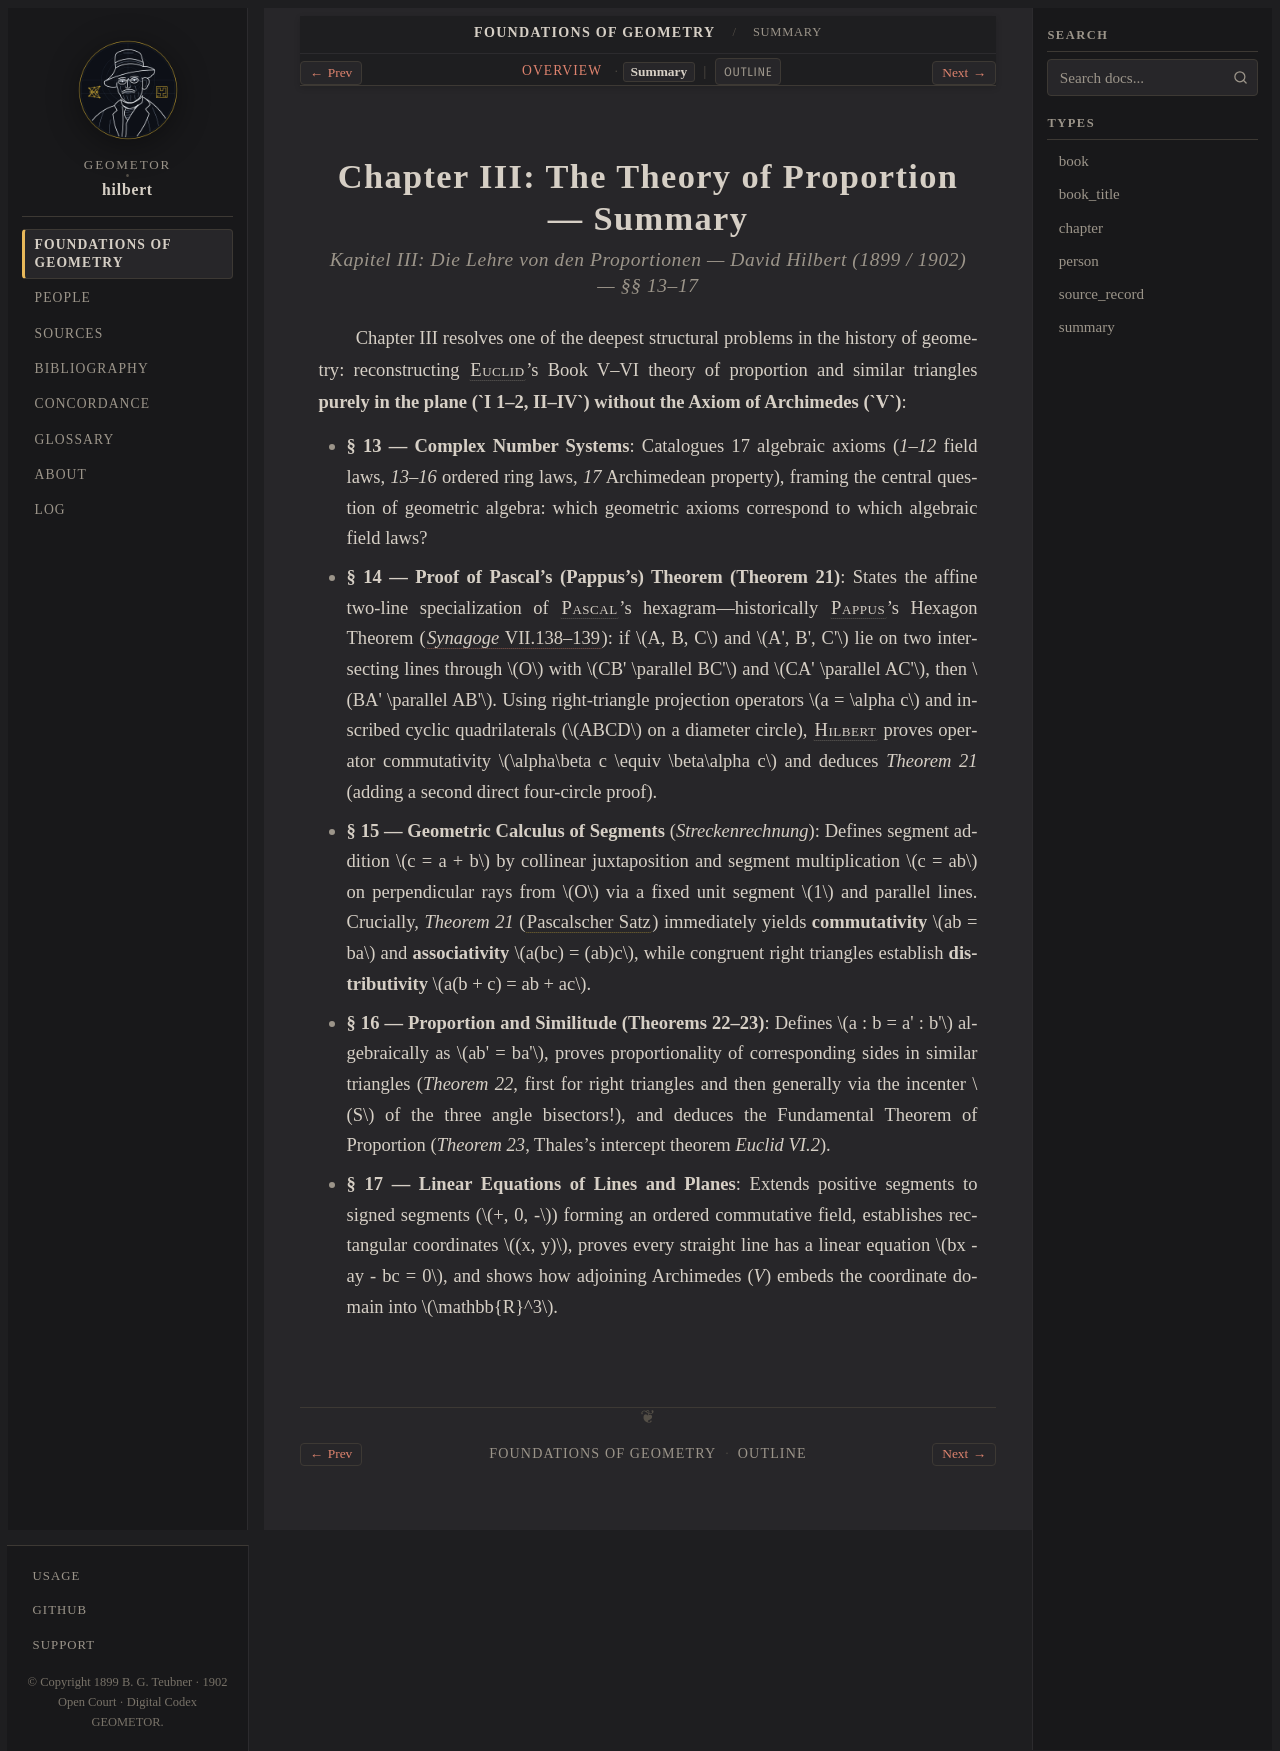

repository: geometor/hilbert · page: grundlagen/chapter_03/summary.html · generator: sphinx

:layout: book
:type: summary
:canonical_id: Chapter III (Summary)
:breadcrumb_title: Summary
:order: 4

.. _grundlagen-chapter-3-summary:

Chapter III: The Theory of Proportion — Summary
===============================================

.. rubric:: *Kapitel III: Die Lehre von den Proportionen* — David Hilbert (1899 / 1902) — §§ 13–17

Chapter III resolves one of the deepest structural problems in the history of geometry: reconstructing :person:`Euclid <euclid>`'s Book V–VI theory of proportion and similar triangles **purely in the plane (`I 1–2, II–IV`) without the Axiom of Archimedes (`V`)**:

* **§ 13 — Complex Number Systems**: Catalogues 17 algebraic axioms (`1–12` field laws, `13–16` ordered ring laws, `17` Archimedean property), framing the central question of geometric algebra: which geometric axioms correspond to which algebraic field laws?
* **§ 14 — Proof of Pascal's (Pappus's) Theorem (Theorem 21)**: States the affine two-line specialization of :person:`Pascal <pascal>`'s hexagram—historically :person:`Pappus <pappus>`'s Hexagon Theorem (:cite:`*Synagoge* VII.138–139 <pappus:synagoge>`): if :math:`A, B, C` and :math:`A', B', C'` lie on two intersecting lines through :math:`O` with :math:`CB' \parallel BC'` and :math:`CA' \parallel AC'`, then :math:`BA' \parallel AB'`. Using right-triangle projection operators :math:`a = \alpha c` and inscribed cyclic quadrilaterals (:math:`ABCD` on a diameter circle), :person:`Hilbert <hilbert>` proves operator commutativity :math:`\alpha\beta c \equiv \beta\alpha c` and deduces `Theorem 21` (adding a second direct four-circle proof).
* **§ 15 — Geometric Calculus of Segments** (*Streckenrechnung*): Defines segment addition :math:`c = a + b` by collinear juxtaposition and segment multiplication :math:`c = ab` on perpendicular rays from :math:`O` via a fixed unit segment :math:`1` and parallel lines. Crucially, `Theorem 21` (:term:`Pascalscher Satz <pascalscher-satz>`) immediately yields **commutativity** :math:`ab = ba` and **associativity** :math:`a(bc) = (ab)c`, while congruent right triangles establish **distributivity** :math:`a(b + c) = ab + ac`.
* **§ 16 — Proportion and Similitude (Theorems 22–23)**: Defines :math:`a : b = a' : b'` algebraically as :math:`ab' = ba'`, proves proportionality of corresponding sides in similar triangles (`Theorem 22`, first for right triangles and then generally via the incenter :math:`S` of the three angle bisectors!), and deduces the Fundamental Theorem of Proportion (`Theorem 23`, Thales's intercept theorem `Euclid VI.2`).
* **§ 17 — Linear Equations of Lines and Planes**: Extends positive segments to signed segments (:math:`+, 0, -`) forming an ordered commutative field, establishes rectangular coordinates :math:`(x, y)`, proves every straight line has a linear equation :math:`bx - ay - bc = 0`, and shows how adjoining Archimedes (`V`) embeds the coordinate domain into :math:`\mathbb{R}^3`.
